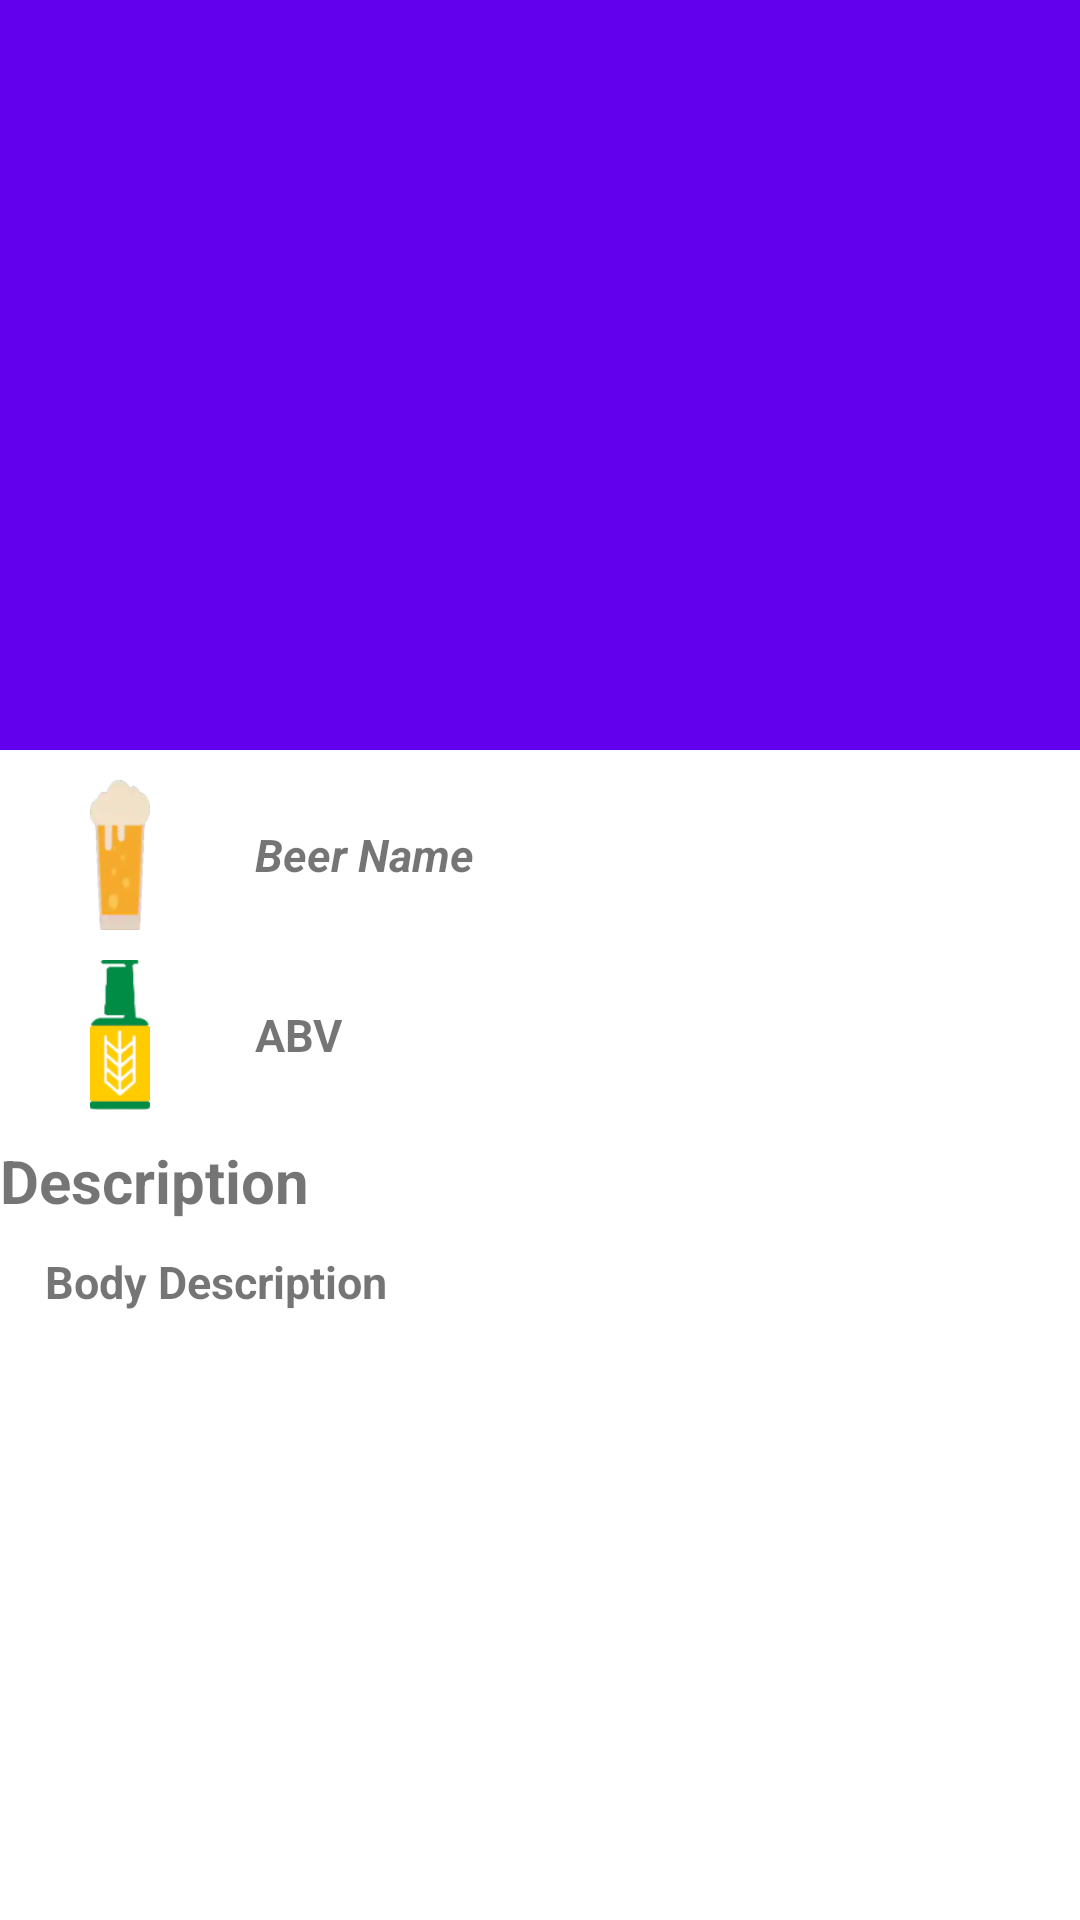

The Android layout XML behind this screen, and the referenced resources:
<!-- AndroidManifest.xml: application theme Theme.BeersBrowser -->
<!-- res/layout/activity_detail.xml -->
<androidx.coordinatorlayout.widget.CoordinatorLayout xmlns:android="http://schemas.android.com/apk/res/android"
    xmlns:app="http://schemas.android.com/apk/res-auto"
    xmlns:tools="http://schemas.android.com/tools"
    android:layout_width="match_parent"
    android:layout_height="match_parent"
    android:fitsSystemWindows="true">

    <com.google.android.material.appbar.AppBarLayout
        android:layout_width="match_parent"
        android:layout_height="wrap_content">

        <com.google.android.material.appbar.CollapsingToolbarLayout
            android:layout_width="match_parent"
            android:layout_height="match_parent"
            android:theme="@style/Widget.AppCompat.Toolbar"
            app:contentScrim="?attr/colorPrimary"
            app:layout_scrollFlags="scroll|exitUntilCollapsed">

            <ImageView
                android:id="@+id/product_image"
                android:layout_width="match_parent"
                android:layout_height="250sp"
                android:contentDescription="@string/product_name_contentdesc"

                app:layout_collapseMode="parallax"
                app:layout_collapseParallaxMultiplier="0.5" />
        </com.google.android.material.appbar.CollapsingToolbarLayout>
    </com.google.android.material.appbar.AppBarLayout>

    <androidx.core.widget.NestedScrollView
        android:layout_width="match_parent"
        android:layout_height="match_parent"
        app:layout_behavior="@string/appbar_scrolling_view_behavior">

        <LinearLayout
            android:layout_width="match_parent"
            android:layout_height="match_parent"
            android:orientation="vertical">

                <LinearLayout
                    android:layout_width="match_parent"
                    android:layout_height="wrap_content"
                    android:layout_marginTop="10dp"
                    android:paddingStart="15dp"
                    android:weightSum="1"
                    tools:ignore="RtlSymmetry,UseCompoundDrawables">

                    <ImageView
                        android:layout_width="50dp"
                        android:layout_height="50dp"
                        android:src="@drawable/icon_beer"
                        android:contentDescription="@string/product_gen_name_contentdesc"/>

                    <TextView
                        android:id="@+id/product_name"
                        android:layout_width="match_parent"
                        android:layout_height="wrap_content"
                        android:layout_gravity="center_vertical"
                        android:paddingStart="20dp"
                        android:text="@string/product_name"
                        android:textSize="15sp"
                        android:textStyle="bold|italic"
                        tools:ignore="RtlSymmetry" />
                </LinearLayout>

                <LinearLayout
                    android:layout_width="match_parent"
                    android:layout_height="wrap_content"
                    android:layout_marginTop="10dp"
                    android:paddingStart="15dp"
                    tools:ignore="RtlSymmetry,UseCompoundDrawables">

                    <ImageView
                        android:layout_width="50dp"
                        android:layout_height="50dp"
                        android:src="@drawable/icon_abv"
                        android:contentDescription="@string/product_abv_contentdesc"/>

                    <TextView
                        android:id="@+id/product_abv"
                        android:layout_width="0dp"
                        android:layout_height="wrap_content"
                        android:layout_gravity="center_vertical"
                        android:layout_weight="1"
                        android:paddingStart="20dp"
                        android:text="@string/product_abv"
                        android:textSize="15sp"
                        android:textStyle="bold"
                        tools:ignore="RtlSymmetry" />
                </LinearLayout>

                <LinearLayout
                    android:layout_width="match_parent"
                    android:layout_height="wrap_content"
                    android:layout_marginTop="10dp">

                    <TextView
                        android:layout_width="wrap_content"
                        android:layout_height="wrap_content"
                        android:layout_gravity="center_vertical"
                        android:paddingStart="0dp"
                        android:text="@string/product_description"
                        android:textSize="20sp"
                        android:textStyle="bold"
                        tools:ignore="RtlSymmetry" />
                </LinearLayout>

                <LinearLayout
                    android:layout_width="match_parent"
                    android:layout_height="match_parent"
                    android:layout_marginTop="10dp"
                    android:orientation="vertical"
                    android:paddingStart="15dp"
                    android:visibility="visible"
                    tools:ignore="RtlSymmetry">

                    <TextView
                        android:id="@+id/product_description"
                        android:layout_width="wrap_content"
                        android:layout_height="0dp"
                        android:layout_gravity="center_vertical"
                        android:layout_weight="1"
                        android:text="@string/product_description_body"
                        android:textSize="15sp"
                        android:textStyle="bold" />
                </LinearLayout>

            </LinearLayout>
    </androidx.core.widget.NestedScrollView>
</androidx.coordinatorlayout.widget.CoordinatorLayout>
<!-- resources referenced by this layout -->
<resources>
  <!-- drawable icon_abv: png bitmap (drawable, 11145 bytes) -->
  <!-- drawable icon_beer: png bitmap (drawable, 16185 bytes) -->
  <string name="product_abv">ABV</string>
  <string name="product_abv_contentdesc">This is a ABV Beer Image</string>
  <string name="product_description">Description</string>
  <string name="product_description_body">Body Description</string>
  <string name="product_gen_name_contentdesc">This is a Generic Beer Image</string>
  <string name="product_name">Beer Name</string>
  <string name="product_name_contentdesc">This is a Beer Product image</string>
  <style name="Theme.BeersBrowser" parent="Theme.MaterialComponents.DayNight.DarkActionBar">
          
          <item name="colorPrimary">@color/purple_500</item>
          <item name="colorPrimaryVariant">@color/purple_700</item>
          <item name="colorOnPrimary">@color/white</item>
          
          <item name="colorSecondary">@color/teal_200</item>
          <item name="colorSecondaryVariant">@color/teal_700</item>
          <item name="colorOnSecondary">@color/black</item>
          
          <item name="android:statusBarColor" tools:targetApi="l">?attr/colorPrimaryVariant</item>
          
      </style>
  <!-- not gathered from this repository: default colours our renderer supplied (Android Studio template values) -->
  <color name="purple_500">#FF6200EE</color>
  <color name="purple_700">#FF3700B3</color>
  <color name="teal_200">#FF03DAC5</color>
  <color name="teal_700">#FF018786</color>
  <color name="black">#FF000000</color>
  <color name="white">#FFFFFFFF</color>
</resources>
